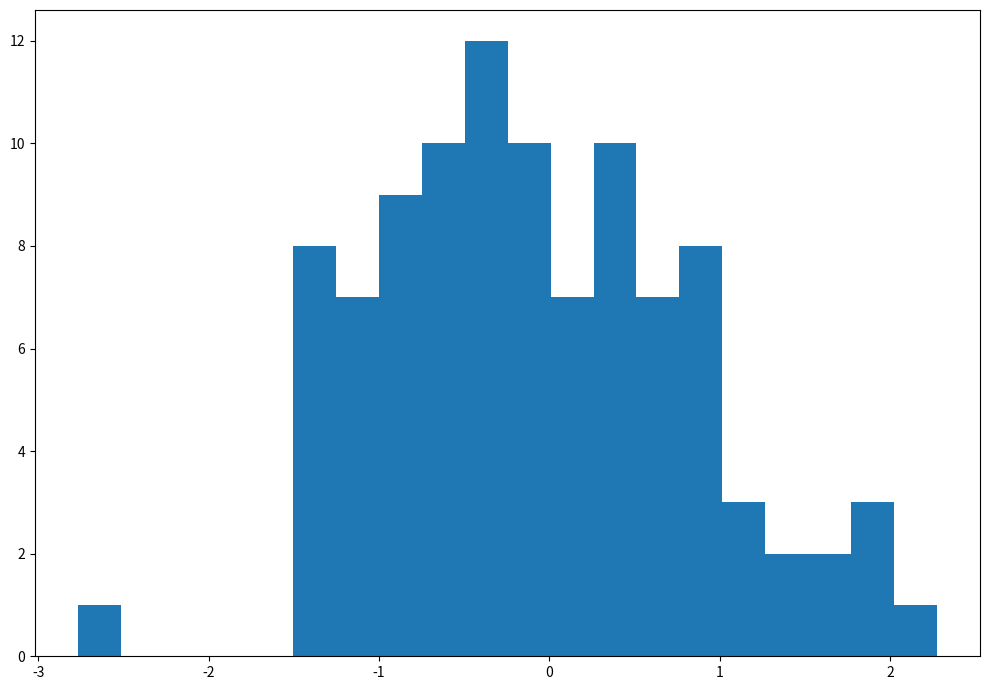

This figure's Python source:
import matplotlib.pyplot as plt
import numpy as np
import pandas as pd
from matplotlib import colors
from matplotlib.ticker import PercentFormatter
 
# Creating dataset
np.random.seed(23685752)
N_points = 100
n_bins = 20
 
# Creating distribution
x = np.random.randn(N_points)
y = .8 ** x + np.random.randn(100) + 25
df = pd.DataFrame(x, y)
print(df)
# Creating histogram
fig, axs = plt.subplots(1, 1,
                        figsize =(10, 7), 
                        tight_layout = True)
 
axs.hist(df, bins = n_bins)
 
# Show plot
plt.show()